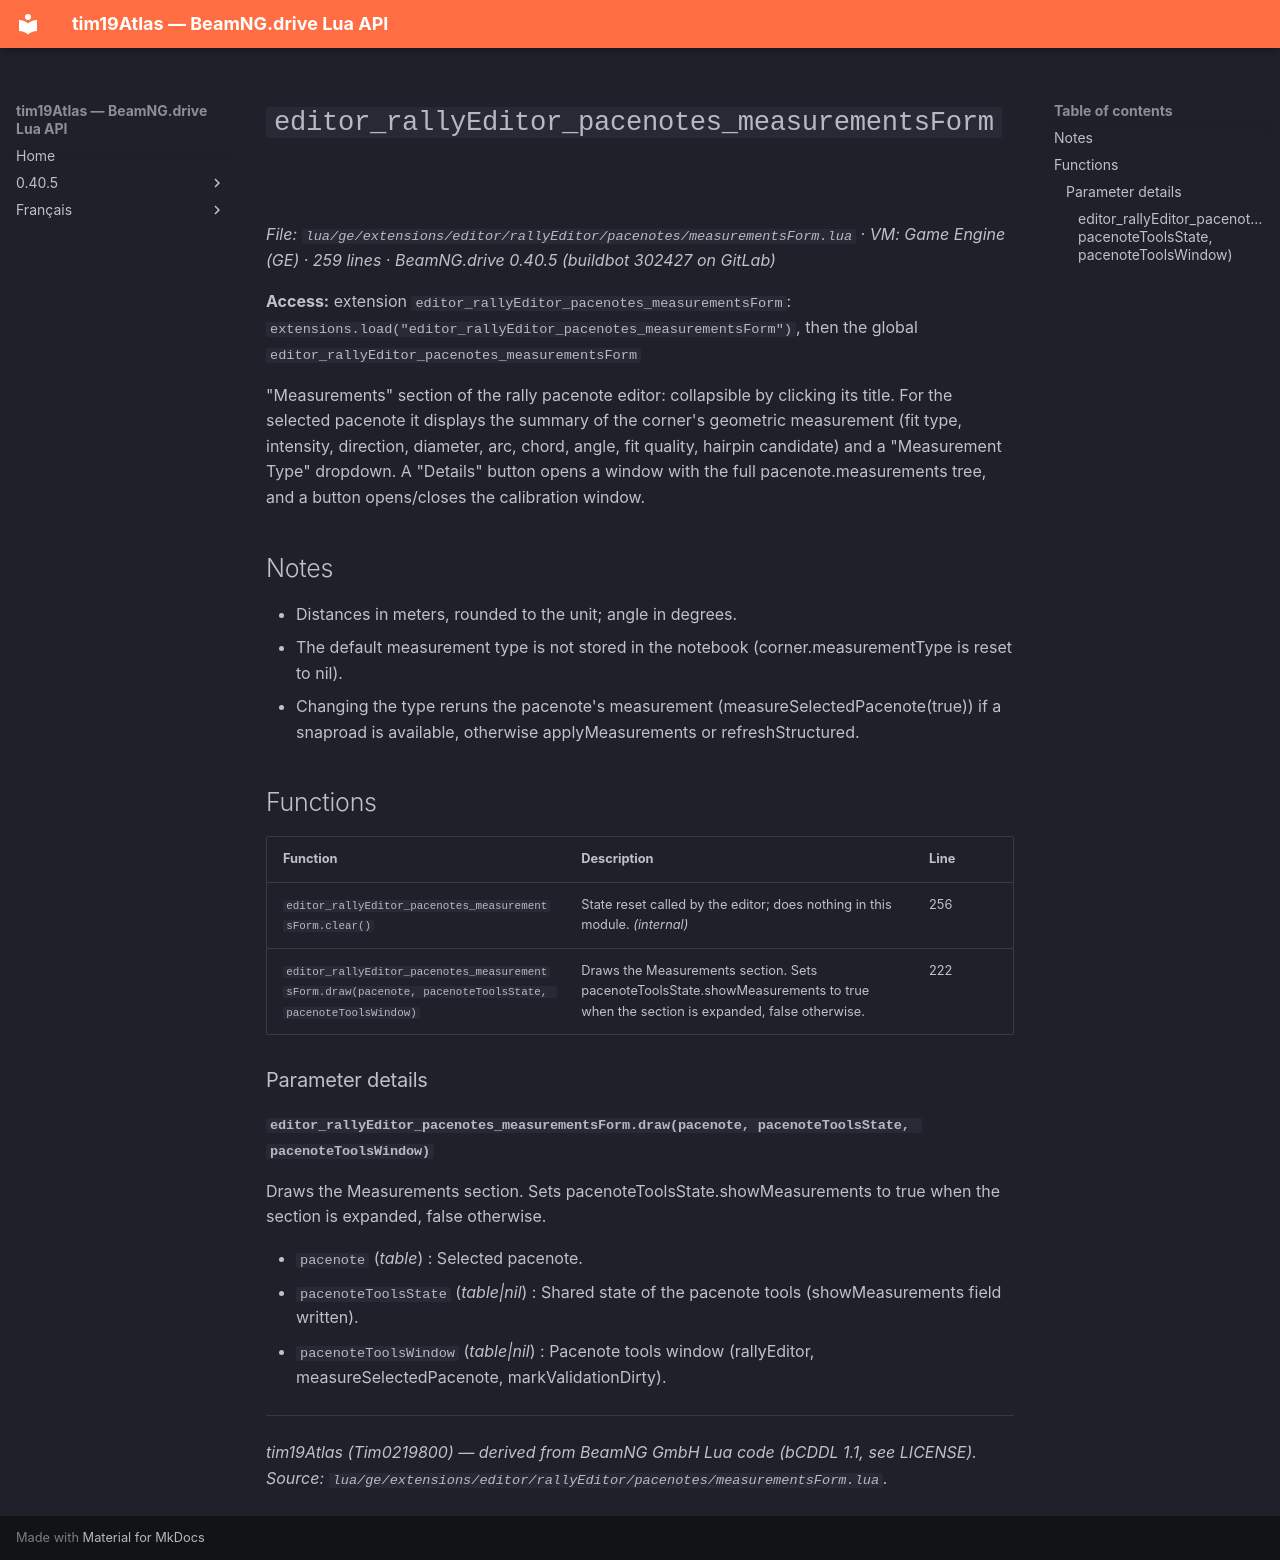

repository: Tim0219800/beamng-lua-atlas · page: 0.40.5/ge/extensions/editor/rallyEditor/pacenotes/measurementsForm.html · generator: mkdocs

# `editor_rallyEditor_pacenotes_measurementsForm`

*File: `lua/ge/extensions/editor/rallyEditor/pacenotes/measurementsForm.lua` · VM: Game Engine (GE) · 259 lines · BeamNG.drive 0.40.5 (buildbot 302427 on GitLab)*

**Access:** extension `editor_rallyEditor_pacenotes_measurementsForm`: `extensions.load("editor_rallyEditor_pacenotes_measurementsForm")`, then the global `editor_rallyEditor_pacenotes_measurementsForm`

"Measurements" section of the rally pacenote editor: collapsible by clicking its title. For the selected pacenote it displays the summary of the corner's geometric measurement (fit type, intensity, direction, diameter, arc, chord, angle, fit quality, hairpin candidate) and a "Measurement Type" dropdown. A "Details" button opens a window with the full pacenote.measurements tree, and a button opens/closes the calibration window.

## Notes

- Distances in meters, rounded to the unit; angle in degrees.
- The default measurement type is not stored in the notebook (corner.measurementType is reset to nil).
- Changing the type reruns the pacenote's measurement (measureSelectedPacenote(true)) if a snaproad is available, otherwise applyMeasurements or refreshStructured.

## Functions

| Function | Description | Line |
|---|---|---|
| `editor_rallyEditor_pacenotes_measurementsForm.clear()` | State reset called by the editor; does nothing in this module. *(internal)* | 256 |
| `editor_rallyEditor_pacenotes_measurementsForm.draw(pacenote, pacenoteToolsState, pacenoteToolsWindow)` | Draws the Measurements section. Sets pacenoteToolsState.showMeasurements to true when the section is expanded, false otherwise. | 222 |

### Parameter details

#### `editor_rallyEditor_pacenotes_measurementsForm.draw(pacenote, pacenoteToolsState, pacenoteToolsWindow)`

Draws the Measurements section. Sets pacenoteToolsState.showMeasurements to true when the section is expanded, false otherwise.

- `pacenote` (*table*) : Selected pacenote.
- `pacenoteToolsState` (*table|nil*) : Shared state of the pacenote tools (showMeasurements field written).
- `pacenoteToolsWindow` (*table|nil*) : Pacenote tools window (rallyEditor, measureSelectedPacenote, markValidationDirty).

---
*tim19Atlas (Tim0219800) — derived from BeamNG GmbH Lua code (bCDDL 1.1, see LICENSE). Source: `lua/ge/extensions/editor/rallyEditor/pacenotes/measurementsForm.lua`.*
